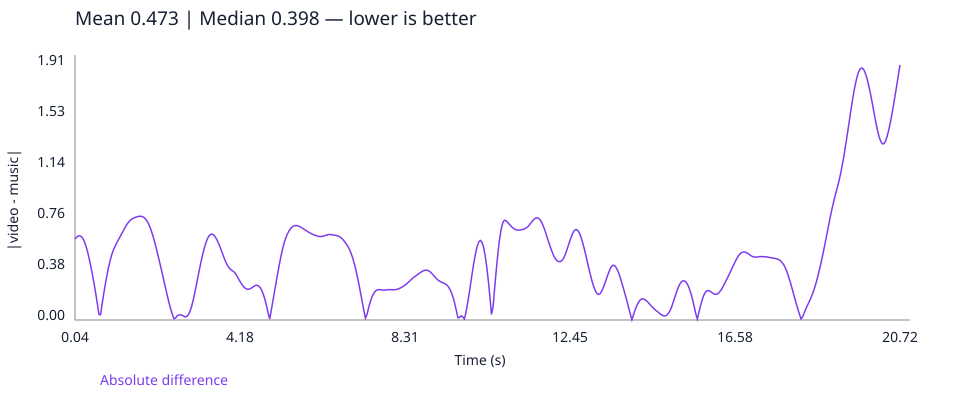

The file beside this chart, header and first rows:
time_seconds, absolute_difference
0.04, 0.6057
0.08, 0.6196
0.12, 0.6283
0.16, 0.6303
0.2, 0.6243
0.24, 0.6091
0.28, 0.5835
0.32, 0.5479
0.36, 0.5035
0.4, 0.4521
0.44, 0.3954
0.48, 0.3346
0.52, 0.2692
0.56, 0.1981
0.6, 0.1217
0.64, 0.04149
0.68, 0.03984
0.72, 0.1198
0.76, 0.1964
0.8, 0.268
0.84, 0.3335
0.88, 0.3926
0.92, 0.4441
0.96, 0.4871
1.0, 0.5217
1.04, 0.5492
1.08, 0.573
1.12, 0.5956
1.16, 0.6177
1.2, 0.6395
1.24, 0.6616
1.28, 0.6839
1.32, 0.7051
1.36, 0.7236
1.4, 0.7385
1.44, 0.7497
1.48, 0.7581
1.52, 0.7644
1.56, 0.7692
1.6, 0.7728
1.64, 0.7754
1.68, 0.7765
1.72, 0.7745
1.76, 0.7687
1.8, 0.7584
1.84, 0.7431
1.88, 0.7219
1.92, 0.6944
1.96, 0.6608
2.0, 0.6222
2.04, 0.5792
2.08, 0.5328
2.12, 0.4841
2.16, 0.4338
2.2, 0.3826
2.24, 0.3311
2.28, 0.2788
2.32, 0.2262
2.36, 0.1745
2.4, 0.1255
... 458 more rows
